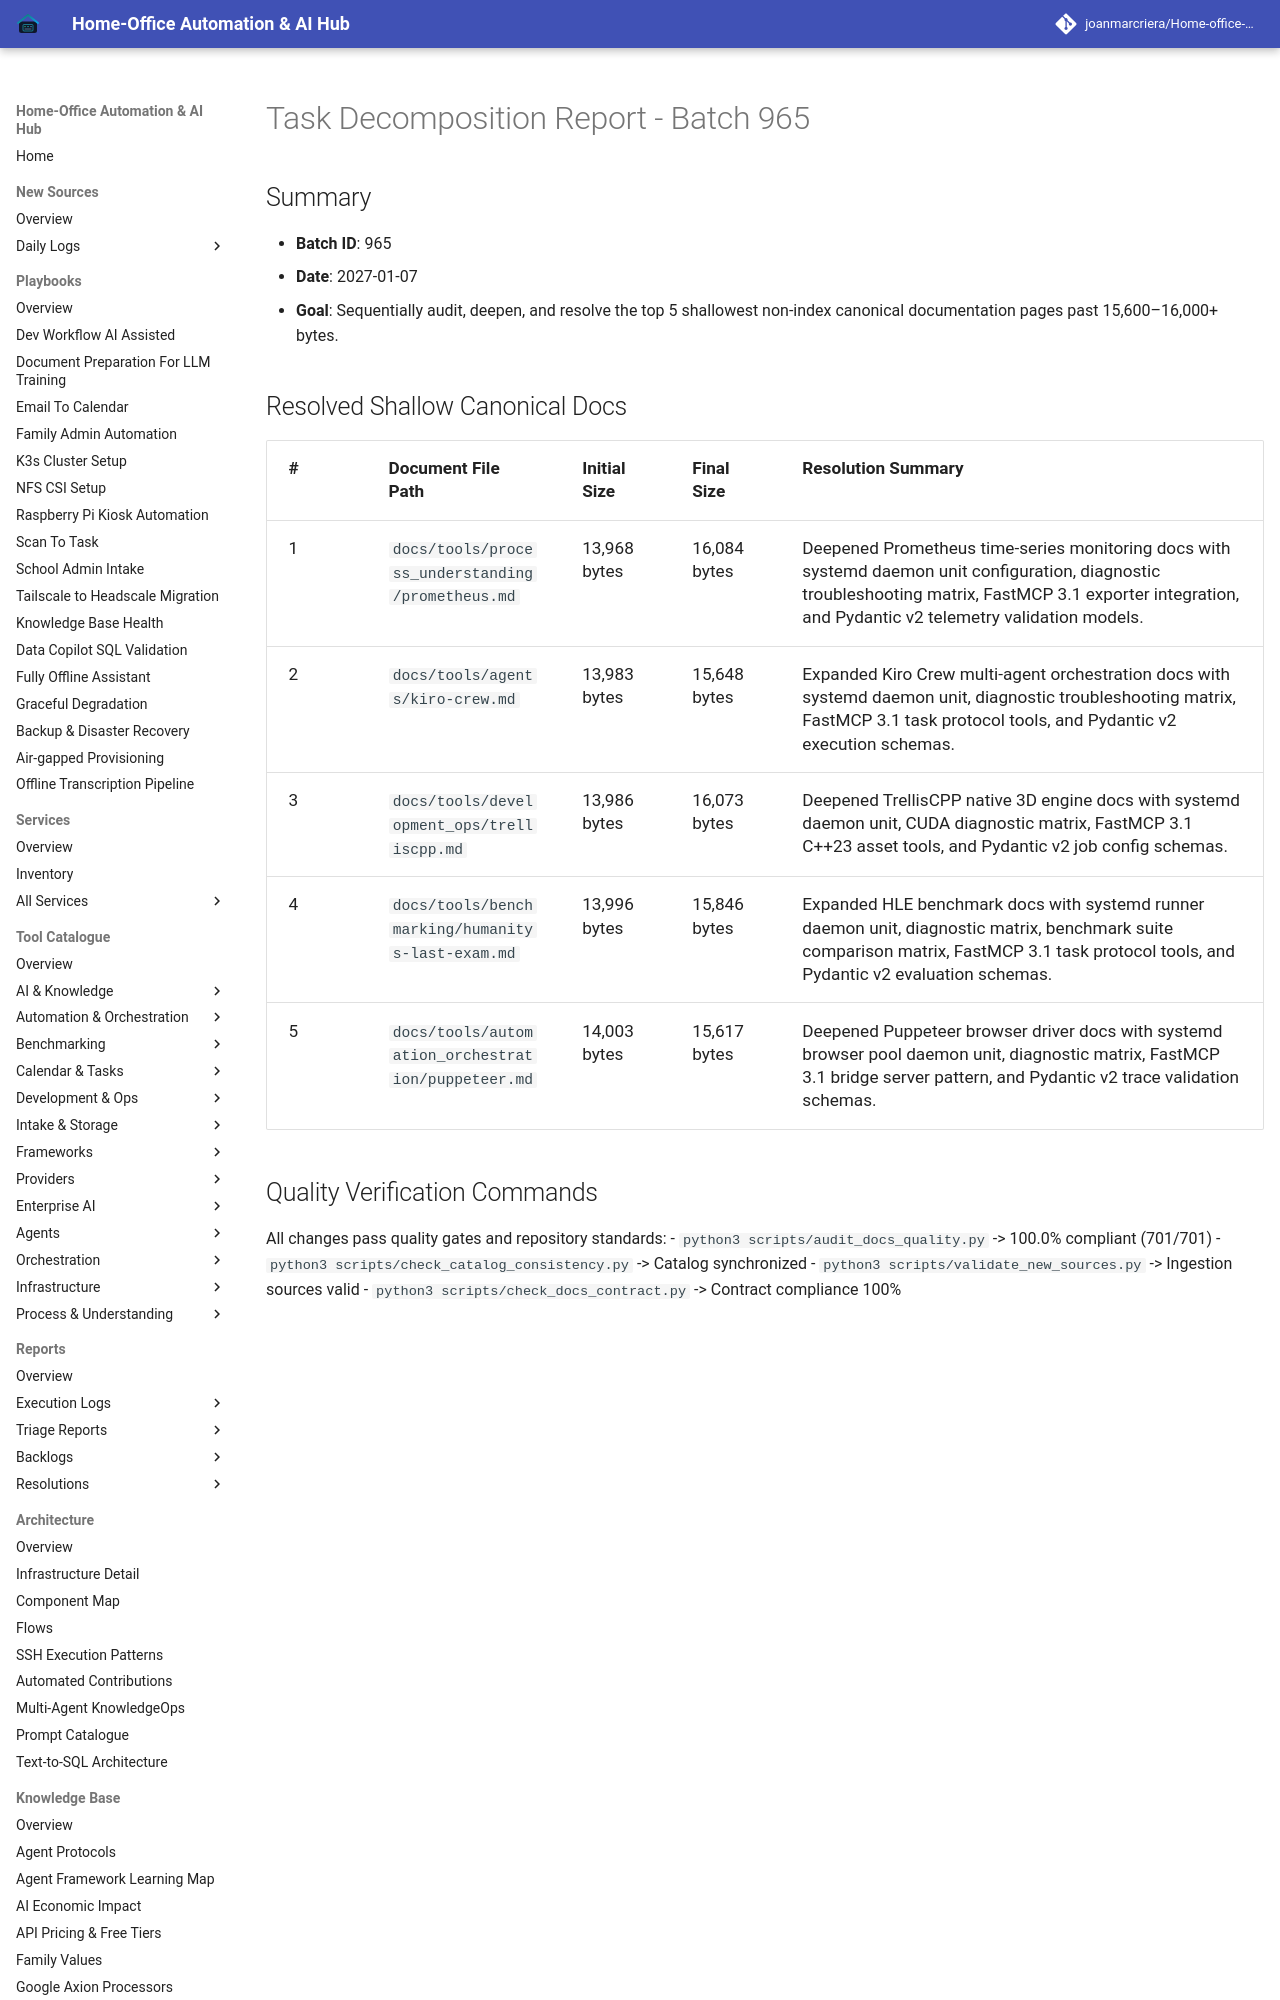

repository: joanmarcriera/Home-office-automations · page: reports/task-decomposition-batch-965/index.html · generator: mkdocs

# Task Decomposition Report - Batch 965

## Summary
- **Batch ID**: 965
- **Date**: 2027-01-07
- **Goal**: Sequentially audit, deepen, and resolve the top 5 shallowest non-index canonical documentation pages past 15,600–16,000+ bytes.
